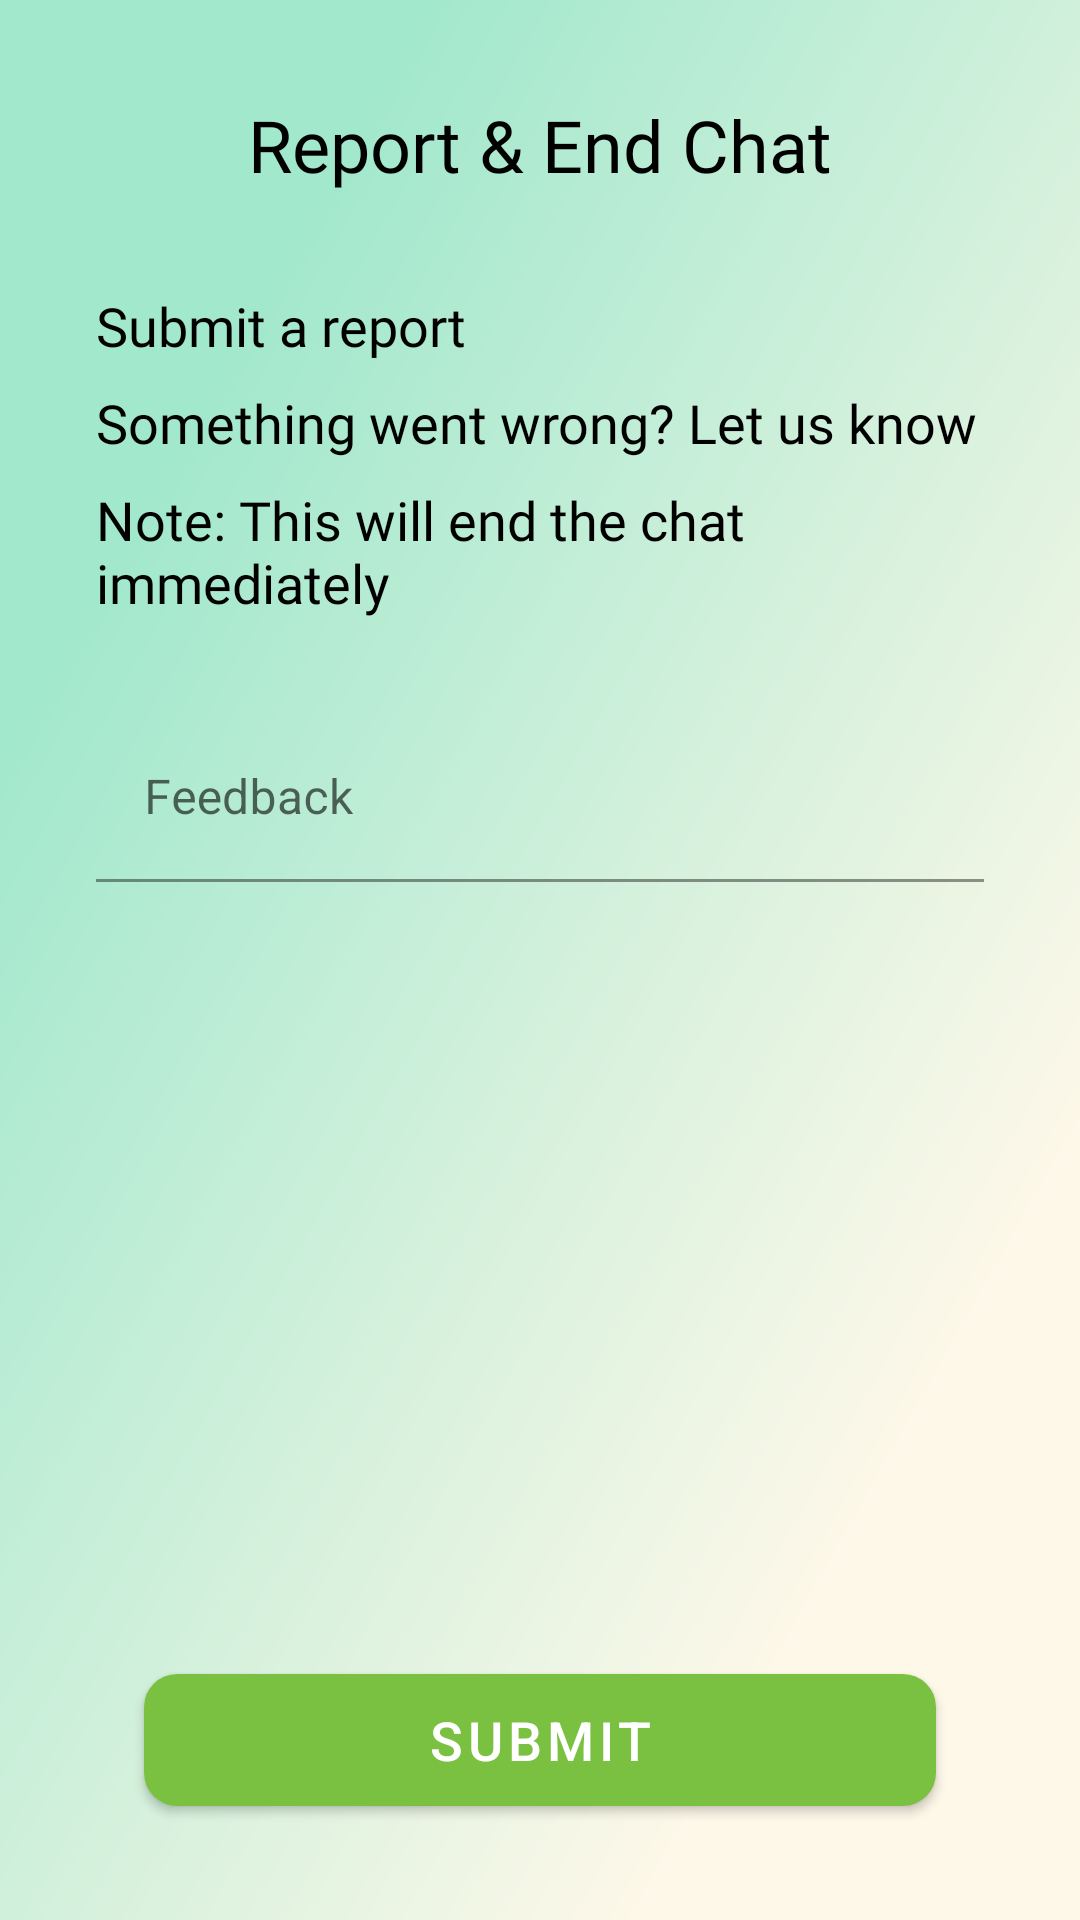

Android layout source for this screen:
<!-- AndroidManifest.xml: application theme Theme.WeHearYou -->
<!-- res/layout/activity_dedicated_chat_seeker_feedback.xml -->
<?xml version="1.0" encoding="utf-8"?>
<androidx.constraintlayout.widget.ConstraintLayout xmlns:android="http://schemas.android.com/apk/res/android"
    xmlns:app="http://schemas.android.com/apk/res-auto"
    xmlns:tools="http://schemas.android.com/tools"
    android:layout_width="match_parent"
    android:layout_height="match_parent"
    android:background="@mipmap/bg"
    tools:context=".DedicatedChatsUI.DedicatedChatSeekerFeedbackActivity">

    <TextView
        android:id="@+id/textView55"
        android:layout_width="wrap_content"
        android:layout_height="wrap_content"
        android:layout_marginTop="32dp"
        android:fontFamily="@font/roboto_medium"
        android:text="Report &amp; End Chat"
        android:textColor="@color/black"
        android:textSize="24sp"
        app:layout_constraintEnd_toEndOf="parent"
        app:layout_constraintStart_toStartOf="parent"
        app:layout_constraintTop_toTopOf="parent" />

    <com.google.android.material.textfield.TextInputLayout
        android:id="@+id/feedback_layout"
        style="@style/Widget.MaterialComponents.TextInputLayout.FilledBox"
        android:layout_width="match_parent"
        android:layout_height="wrap_content"
        android:layout_marginStart="32dp"
        android:layout_marginTop="32dp"
        android:layout_marginEnd="32dp"
        app:errorEnabled="true"
        app:layout_constraintEnd_toEndOf="parent"
        app:layout_constraintStart_toStartOf="parent"
        app:layout_constraintTop_toBottomOf="@+id/textView62">

        <com.google.android.material.textfield.TextInputEditText
            android:id="@+id/feedback_edit"
            android:layout_width="match_parent"
            android:layout_height="wrap_content"
            android:backgroundTint="@color/colorTransparent"
            android:hint="Feedback"
            android:inputType="text" />

    </com.google.android.material.textfield.TextInputLayout>

    <TextView
        android:id="@+id/textView60"
        android:layout_width="wrap_content"
        android:layout_height="wrap_content"
        android:layout_marginStart="32dp"
        android:layout_marginTop="32dp"
        android:fontFamily="@font/roboto"
        android:text="Submit a report"
        android:textColor="@color/black"
        android:textSize="18sp"
        app:layout_constraintStart_toStartOf="parent"
        app:layout_constraintTop_toBottomOf="@+id/textView55" />

    <TextView
        android:id="@+id/textView61"
        android:layout_width="match_parent"
        android:layout_height="wrap_content"
        android:layout_marginStart="32dp"
        android:layout_marginTop="8dp"
        android:layout_marginEnd="32dp"
        android:fontFamily="@font/roboto"
        android:text="Something went wrong? Let us know"
        android:textColor="@color/black"
        android:textSize="18sp"
        app:layout_constraintEnd_toEndOf="parent"
        app:layout_constraintStart_toStartOf="parent"
        app:layout_constraintTop_toBottomOf="@+id/textView60" />

    <TextView
        android:id="@+id/textView62"
        android:layout_width="match_parent"
        android:layout_height="wrap_content"
        android:layout_marginStart="32dp"
        android:layout_marginTop="8dp"
        android:layout_marginEnd="32dp"
        android:fontFamily="@font/roboto"
        android:text="Note: This will end the chat immediately"
        android:textColor="@color/black"
        android:textSize="18sp"
        app:layout_constraintEnd_toEndOf="parent"
        app:layout_constraintStart_toStartOf="parent"
        app:layout_constraintTop_toBottomOf="@+id/textView61" />


    <com.google.android.material.button.MaterialButton
        android:id="@+id/submit"
        android:layout_width="match_parent"
        android:layout_height="56dp"
        android:layout_marginStart="48dp"
        android:layout_marginEnd="48dp"
        android:layout_marginBottom="32dp"
        android:text="Submit"
        android:textSize="18sp"
        app:cornerRadius="11dp"
        app:layout_constraintBottom_toBottomOf="parent"
        app:layout_constraintEnd_toEndOf="parent"
        app:layout_constraintStart_toStartOf="parent" />
</androidx.constraintlayout.widget.ConstraintLayout>
<!-- resources referenced by this layout -->
<resources>
  <color name="black">#000000</color>
  <color name="colorTransparent">#00FFFFFF</color>
  <!-- mipmap bg: png bitmap (mipmap-xxhdpi, 423872 bytes) -->
  <style name="Theme.WeHearYou" parent="Theme.MaterialComponents.Light.NoActionBar">
          <item name="android:forceDarkAllowed" tools:targetApi="q">false</item>
          <item name="colorPrimary">@color/colorPrimary</item>
          <item name="colorPrimaryDark">@color/colorPrimaryDark</item>
          <item name="colorAccent">@color/colorAccent</item>
          <item name="android:splitMotionEvents">false</item>
          <item name="android:windowEnableSplitTouch">false</item>
      </style>
  <color name="colorPrimary">#7AC141</color>
  <color name="colorPrimaryDark">#7AC141</color>
  <color name="colorAccent">#7AC141</color>
</resources>
